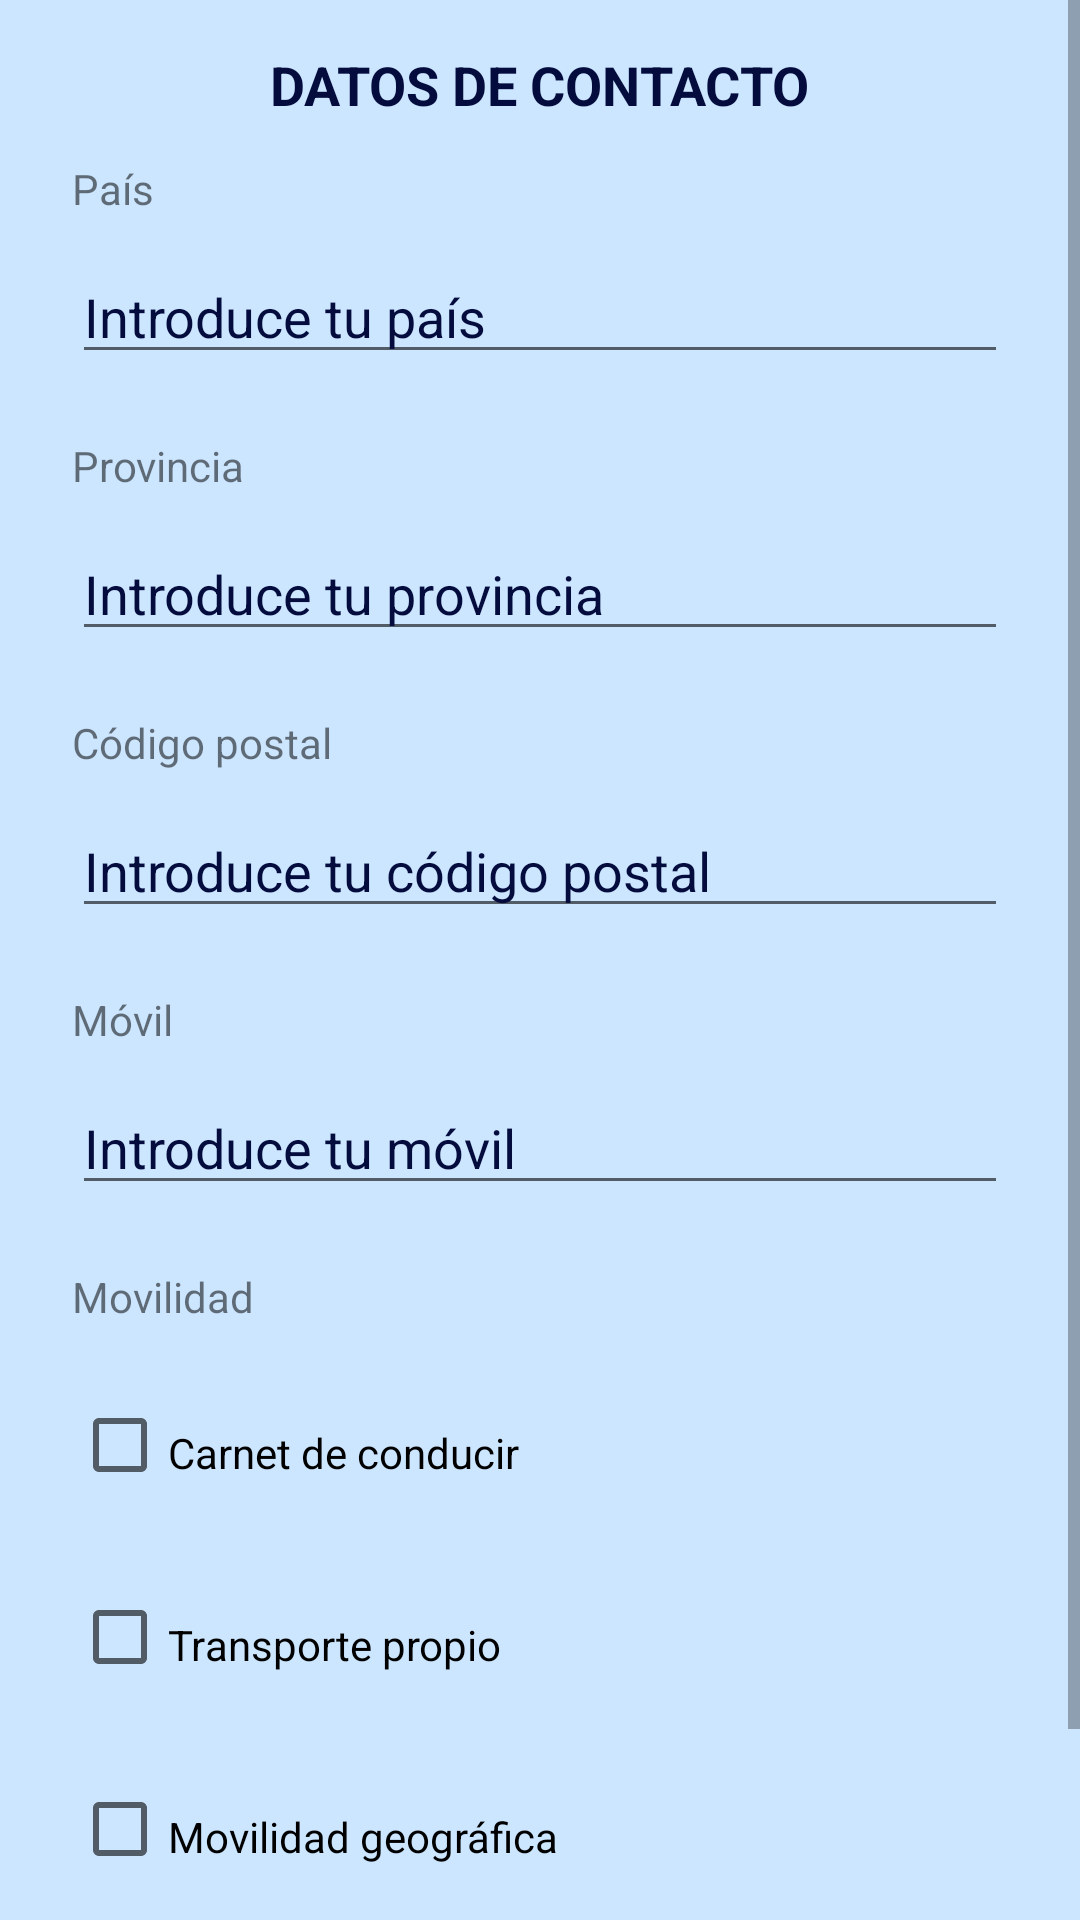

Reconstruct the res/layout file that produces this screen, plus the resources it refers to.
<!-- AndroidManifest.xml: application theme Theme.StartEvent -->
<!-- res/layout/layout_datos_contacto.xml -->
<ScrollView
    xmlns:android="http://schemas.android.com/apk/res/android"
    android:layout_width="match_parent"
    android:layout_height="match_parent"
    android:background="@color/blue_pastel"
    >

    <LinearLayout
        android:layout_width="match_parent"
        android:layout_height="wrap_content"
        android:orientation="vertical"

        android:padding="16dp">

        <TextView
            android:id="@+id/tvTitulo"
            android:layout_width="wrap_content"
            android:layout_height="wrap_content"
            android:textColor="@color/blue_dark"
            android:text="@string/datos_contactoCAPS"
            android:layout_gravity="center"
            android:textSize="18sp"

            android:textStyle="bold"/>

        <TextView
            android:id="@+id/tvPais"
            style="@style/viewCustom_datosPersonales"
            android:layout_width="wrap_content"
            android:layout_height="wrap_content"
            android:text="@string/pais"/>

        <EditText
            android:id="@+id/editTextPais"
            style="@style/viewCustom_datosPersonales"
            android:layout_width="match_parent"
            android:layout_height="wrap_content"
            android:textColorHint="@color/blue_dark"
            android:hint="@string/introduce_pais"/>

        <TextView
            android:id="@+id/tvProvincia"
            style="@style/viewCustom_datosPersonales"
            android:layout_width="wrap_content"
            android:layout_height="wrap_content"
            android:text="@string/provincia"/>

        <EditText
            android:id="@+id/editTextProvincia"
            style="@style/viewCustom_datosPersonales"
            android:layout_width="match_parent"
            android:layout_height="wrap_content"
            android:textColorHint="@color/blue_dark"
            android:hint="@string/introduce_provincia"/>
        <TextView
            android:id="@+id/tvCP"
            style="@style/viewCustom_datosPersonales"
            android:layout_width="wrap_content"
            android:layout_height="wrap_content"
            android:text="@string/codigo_postal"/>

        <EditText
            android:id="@+id/editTextCP"
            style="@style/viewCustom_datosPersonales"
            android:layout_width="match_parent"
            android:layout_height="wrap_content"
            android:inputType="number"
            android:textColorHint="@color/blue_dark"
            android:hint="@string/introduce_cp"/>

        <TextView
            android:id="@+id/tvMovil"
            style="@style/viewCustom_datosPersonales"
            android:layout_width="wrap_content"
            android:layout_height="wrap_content"
            android:text="@string/movil"/>
        <EditText
            style="@style/viewCustom_datosPersonales"
            android:id="@+id/editTextMovil"
            android:layout_width="match_parent"
            android:layout_height="wrap_content"
            android:inputType="phone"
            android:textColorHint="@color/blue_dark"
            android:hint="@string/introduce_movil" />


        <TextView
            android:id="@+id/tvMovilidad"
            style="@style/viewCustom_datosPersonales"
            android:layout_width="wrap_content"
            android:layout_height="wrap_content"
            android:text="@string/movilidad"/>
        <CheckBox
            style="@style/viewCustom_datosPersonales"
            android:id="@+id/checkBoxCarnetConducir"
            android:layout_width="match_parent"
            android:layout_height="wrap_content"
            android:text="@string/carne_conducir" />

        <CheckBox
            style="@style/viewCustom_datosPersonales"
            android:id="@+id/checkBoxTransportePropio"
            android:layout_width="match_parent"
            android:layout_height="wrap_content"
            android:text="@string/transporte_propio" />

        <CheckBox
            style="@style/viewCustom_datosPersonales"
            android:id="@+id/checkBoxMovilidadGeografica"
            android:layout_width="match_parent"
            android:layout_height="wrap_content"
            android:text="@string/movilidad_geografica" />
        <Button
            android:id="@+id/actualizar_datos_button"
            android:backgroundTint="@color/blue_dark"
            android:layout_width="match_parent"
            android:layout_height="wrap_content"
            android:layout_marginTop="5dp"
            android:text="@string/actualizar_datos" />
</LinearLayout>
</ScrollView>
<!-- resources referenced by this layout -->
<resources>
  <color name="blue_dark">#040C3E</color>
  <color name="blue_pastel">#cce6ff</color>
  <string name="actualizar_datos">Actualizar datos</string>
  <string name="carne_conducir">Carnet de conducir</string>
  <string name="codigo_postal">Código postal</string>
  <string name="datos_contactoCAPS">DATOS DE CONTACTO</string>
  <string name="introduce_cp">Introduce tu código postal</string>
  <string name="introduce_movil">Introduce tu móvil</string>
  <string name="introduce_pais">Introduce tu país</string>
  <string name="introduce_provincia">Introduce tu provincia</string>
  <string name="movil">Móvil</string>
  <string name="movilidad">Movilidad</string>
  <string name="movilidad_geografica">Movilidad geográfica</string>
  <string name="pais">País</string>
  <string name="provincia">Provincia</string>
  <string name="transporte_propio">Transporte propio</string>
  <style name="viewCustom_datosPersonales">
          <item name="android:layout_width">match_parent</item>
          <item name="android:layout_height">wrap_content</item>
          <item name="android:paddingTop">5dp</item>
          <item name="android:layout_margin">8dp</item>
      </style>
  <style name="Theme.StartEvent" parent="Theme.MaterialComponents.DayNight.NoActionBar">
          
          <item name="colorPrimary">@color/blue</item>
          <item name="colorPrimaryVariant">@color/purple_700</item>
          <item name="colorOnPrimary">@color/white</item>
          
          <item name="colorSecondary">@color/teal_200</item>
          <item name="colorSecondaryVariant">@color/teal_700</item>
          <item name="colorOnSecondary">@color/black</item>
          
          <item name="android:statusBarColor">@color/black</item>
          
          
          <item name="windowActionBar">false</item>
          <item name="windowNoTitle">true</item>
      </style>
  <color name="blue">#2b91f7</color>
  <color name="purple_700">#FF3700B3</color>
  <color name="white">#FFFFFFFF</color>
  <color name="teal_200">#FF03DAC5</color>
  <color name="teal_700">#FF018786</color>
  <color name="black">#FF000000</color>
</resources>
